8-way image classification set "dataset" from GitHub (cameronlgreen/cockatoo_project); label vocabulary: cockatoo, galah, king parrot, kookaburra, lorikeet, magpie, miner bird, rosella.

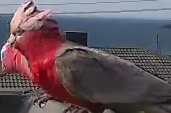
Label: galah

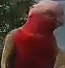
Label: galah

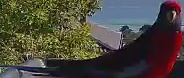
Label: rosella

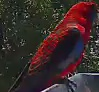
Label: rosella

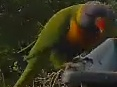
Label: lorikeet

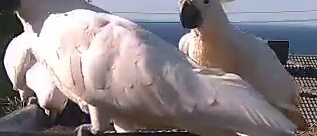
Label: cockatoo
